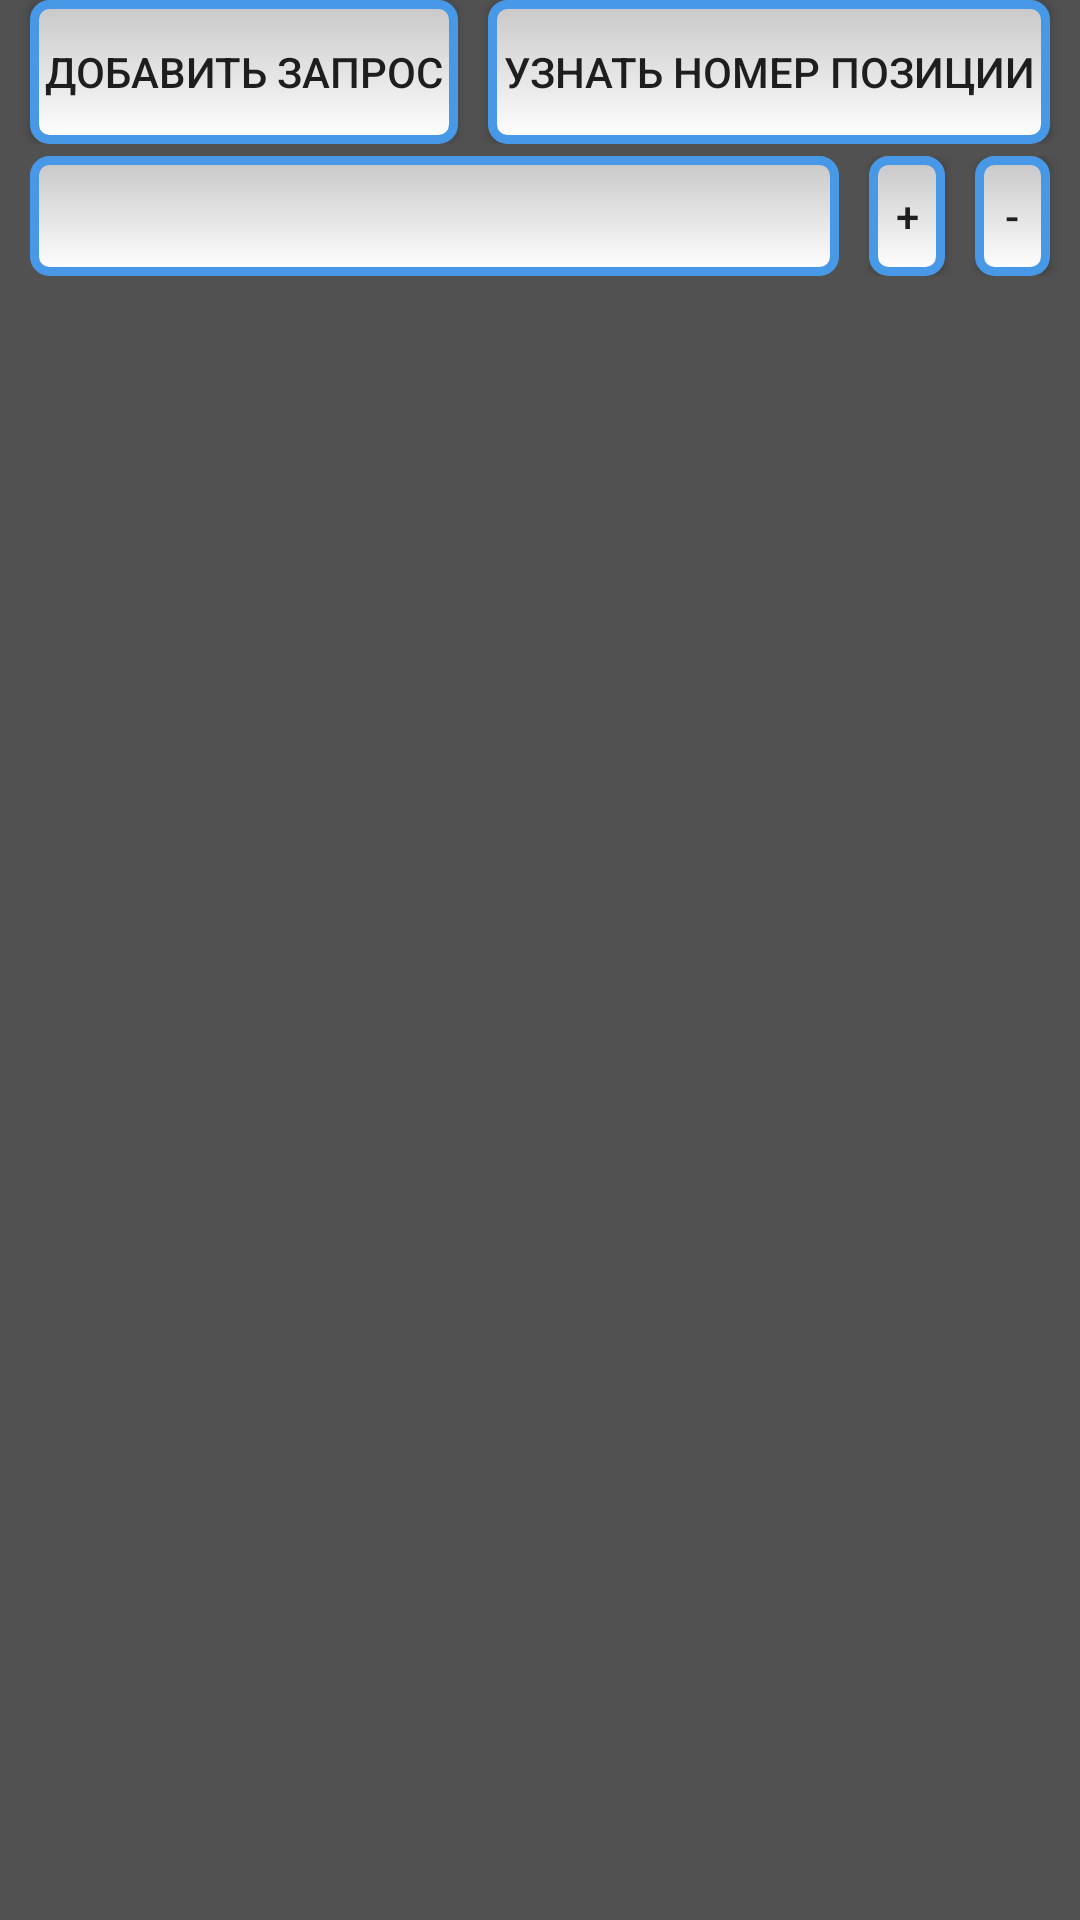

Reconstruct the res/layout file that produces this screen, plus the resources it refers to.
<!-- AndroidManifest.xml: application theme Theme.Position -->
<!-- res/layout/activity_main.xml -->
<?xml version="1.0" encoding="utf-8"?>

<RelativeLayout xmlns:android="http://schemas.android.com/apk/res/android"
    android:layout_width="match_parent"
    android:layout_height="match_parent"
    android:background="#515151">

    <LinearLayout
        android:id="@+id/Li_1"
        android:layout_width="match_parent"
        android:layout_height="wrap_content"
        android:baselineAligned="false"
        android:orientation="horizontal">

        <Button
            android:id="@+id/Button_add_request"
            android:layout_width="wrap_content"
            android:layout_height="wrap_content"
            android:layout_weight="1"
            android:layout_marginLeft="10dp"
            android:onClick="add_request"
            android:background="@drawable/frame_edittext"
            android:text="@string/add_request"
             />

        <Button
            android:id="@+id/Button_find_out_position_number"
            android:layout_width="wrap_content"
            android:layout_height="wrap_content"
            android:layout_weight="1"
            android:layout_marginLeft="10dp"
            android:layout_marginRight="10dp"

            android:background="@drawable/frame_edittext"
            android:onClick="find_out_position_number"
            android:text="@string/find_out_position_number"
            />
    </LinearLayout>

    <LinearLayout
        android:id="@+id/Li_2"
        android:layout_width="match_parent"
        android:layout_height="wrap_content"
        android:layout_marginTop="52dp"
        android:baselineAligned="false"
        android:orientation="horizontal">

        <Spinner
            android:id="@+id/Spinner_url_company"
            android:layout_width="280dp"
            android:layout_height="40dp"
            android:layout_marginLeft="10dp"
            android:layout_weight="1"
            android:background="@drawable/frame_edittext"
            android:spinnerMode="dialog" />

        <Button
            android:id="@+id/Button_add_toSpinner"
            android:layout_width="46dp"
            android:layout_height="40dp"
            android:layout_weight="2"
            android:layout_marginLeft="10dp"
            android:onClick="add_toSpinner"
            android:background="@drawable/frame_edittext"
            android:text="@string/add_url"
            />

        <Button
            android:id="@+id/Button_delete_toSpinner"
            android:layout_width="46dp"
            android:layout_height="40dp"
            android:layout_weight="2"
            android:layout_marginLeft="10dp"
            android:layout_marginRight="10dp"
            android:onClick="delete_toSpinner"
            android:background="@drawable/frame_edittext"
            android:text="@string/delete_url"
            />



    </LinearLayout>


    <ScrollView
        android:id="@+id/scroll"
        android:layout_width="match_parent"
        android:layout_height="wrap_content"
        android:layout_below="@id/Li_1"
        android:layout_alignParentStart="true"
        android:layout_marginStart="1dp"
        android:layout_marginTop="35dp">

        <LinearLayout
            android:id="@+id/Li_3"
            android:layout_width="match_parent"
            android:layout_height="wrap_content"
            android:baselineAligned="false"
            android:orientation="vertical">

            <TableLayout
                android:id="@+id/tableLayout"
                android:layout_width="fill_parent"
                android:layout_height="wrap_content"
                android:layout_below="@+id/Li_1"
                android:layout_marginTop="30dp"
                android:background="#515151">

            </TableLayout>
        </LinearLayout>
    </ScrollView>


</RelativeLayout>
<!-- resources referenced by this layout -->
<resources>
  <!-- drawable frame_edittext (drawable) -->
  <shape xmlns:android="http://schemas.android.com/apk/res/android"
      android:thickness="0dp"
      android:shape="rectangle">
      <stroke android:width="3dp"
          android:color="#4799E8"/>
      <corners android:radius="5dp" />
      <gradient
          android:startColor="#C8C8C8"
          android:endColor="#FFFFFF"
          android:type="linear"
          android:angle="270"/>
  </shape>
  <string name="add_request">Добавить запрос</string>
  <string name="add_url">+</string>
  <string name="delete_url">-</string>
  <string name="find_out_position_number">Узнать номер позиции</string>
  <style name="Theme.Position" parent="Theme.AppCompat.DayNight">
          
          <item name="colorPrimary">@color/purple_500</item>
          <item name="colorPrimaryVariant">@color/purple_700</item>
          <item name="colorOnPrimary">@color/white</item>
          
          <item name="colorSecondary">@color/teal_200</item>
          <item name="colorSecondaryVariant">@color/teal_700</item>
          <item name="colorOnSecondary">@color/black</item>
          
          <item name="android:statusBarColor" tools:targetApi="l">?attr/colorPrimaryVariant</item>
          
      </style>
  <!-- not gathered from this repository: default colours our renderer supplied (Android Studio template values) -->
  <color name="purple_500">#FF6200EE</color>
  <color name="purple_700">#FF3700B3</color>
  <color name="teal_200">#FF03DAC5</color>
  <color name="teal_700">#FF018786</color>
  <color name="black">#FF000000</color>
  <color name="white">#FFFFFFFF</color>
</resources>
